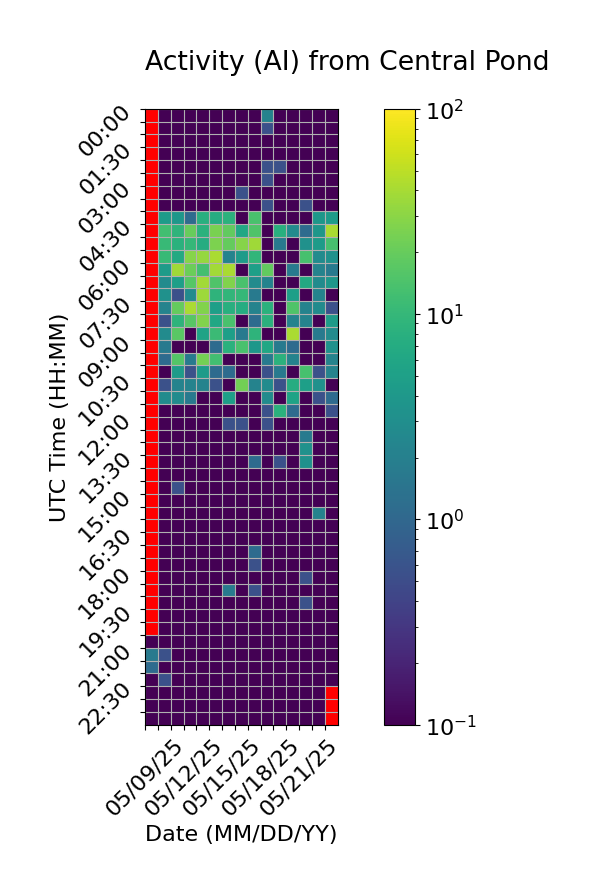

Values plotted in this chart, from the file beside it:
Time (UTC), 05/09/25, 05/10/25, 05/11/25, 05/12/25, 05/13/25, 05/14/25, 05/15/25, 05/16/25, 05/17/25, 05/18/25, 05/19/25, 05/20/25, 05/21/25, 05/22/25, 05/23/25
00:00, , 0.0, 0.0, 0.0, 0.0, 0.0, 0.0, 0.0, 0.0, 2.222, 0.0, 0.0, 0.0, 0.0, 0.0
00:30, , 0.0, 0.0, 0.0, 0.0, 0.0, 0.0, 0.0, 0.0, 0.5556, 0.0, 0.0, 0.0, 0.0, 0.0
01:00, , 0.0, 0.0, 0.0, 0.0, 0.0, 0.0, 0.0, 0.0, 0.0, 0.0, 0.0, 0.0, 0.0, 0.0
01:30, , 0.0, 0.0, 0.0, 0.0, 0.0, 0.0, 0.0, 0.0, 0.0, 0.0, 0.0, 0.0, 0.0, 0.0
02:00, , 0.0, 0.0, 0.0, 0.0, 0.0, 0.0, 0.0, 0.0, 0.5556, 0.5556, 0.0, 0.0, 0.0, 0.0
02:30, , 0.0, 0.0, 0.0, 0.0, 0.0, 0.0, 0.0, 0.0, 0.5556, 0.0, 0.0, 0.0, 0.0, 0.0
03:00, , 0.0, 0.0, 0.0, 0.0, 0.0, 0.0, 0.5556, 0.0, 0.0, 0.0, 0.0, 0.0, 0.0, 0.0
03:30, , 0.0, 0.0, 0.0, 0.0, 0.0, 0.0, 0.0, 0.0, 0.5556, 0.0, 0.0, 0.5556, 0.0, 0.0
04:00, , 4.444, 3.889, 1.111, 7.778, 7.222, 8.333, 0.0, 13.89, 0.0, 0.0, 0.0, 0.0, 3.889, 4.444
04:30, , 12.22, 8.889, 20.0, 8.333, 25.0, 18.89, 6.111, 15.0, 0.0, 7.778, 2.778, 1.111, 3.889, 41.67
05:00, , 10.56, 8.333, 10.0, 7.222, 25.56, 19.44, 28.33, 37.78, 0.0, 1.667, 0.0, 3.333, 4.444, 13.33
05:30, , 10.56, 6.667, 28.33, 33.89, 41.67, 2.222, 4.444, 9.444, 0.0, 0.0, 0.0, 13.33, 2.778, 3.333
06:00, , 4.444, 37.78, 21.11, 12.78, 38.33, 41.11, 0.0, 5.0, 18.89, 0.0, 1.667, 0.0, 2.222, 1.667
06:30, , 2.778, 5.0, 16.11, 38.33, 15.0, 26.67, 13.89, 2.778, 2.222, 0.0, 0.0, 6.667, 2.778, 3.889
07:00, , 3.333, 0.5556, 2.778, 36.67, 8.889, 9.444, 10.0, 1.667, 0.0, 0.0, 5.0, 0.0, 2.222, 0.0
07:30, , 2.222, 19.44, 41.11, 26.67, 5.0, 7.778, 7.222, 2.222, 8.333, 0.0, 15.0, 2.222, 2.778, 0.5556
08:00, , 0.5556, 8.889, 16.67, 27.22, 6.111, 13.89, 0.0, 1.111, 8.333, 0.0, 2.222, 2.222, 0.0, 4.444
08:30, , 2.778, 17.22, 0.0, 5.556, 11.11, 5.0, 1.667, 8.889, 0.0, 0.0, 41.11, 0.0, 1.667, 2.778
09:00, , 1.667, 0.0, 0.0, 0.0, 1.111, 8.333, 13.89, 3.889, 6.111, 1.667, 1.111, 0.0, 0.0, 3.333
09:30, , 1.111, 15.56, 1.667, 23.33, 12.22, 0.0, 0.0, 0.0, 1.667, 8.333, 2.222, 0.0, 0.0, 2.222
10:00, , 0.0, 4.444, 0.5556, 4.444, 1.111, 1.111, 0.0, 0.0, 0.5556, 1.667, 0.0, 13.33, 0.5556, 2.222
10:30, , 0.5556, 2.222, 2.222, 2.222, 0.5556, 0.0, 22.78, 2.222, 2.778, 0.5556, 7.222, 5.0, 3.333, 0.0
11:00, , 2.778, 2.778, 1.667, 0.0, 0.0, 5.0, 0.0, 0.0, 2.778, 0.0, 5.556, 0.0, 0.5556, 1.111
11:30, , 0.0, 0.0, 0.0, 0.0, 0.0, 0.0, 0.0, 0.0, 0.5556, 8.333, 1.111, 0.0, 0.0, 0.5556
12:00, , 0.0, 0.0, 0.0, 0.0, 0.0, 0.5556, 0.5556, 0.0, 0.5556, 0.0, 0.0, 0.0, 0.0, 0.0
12:30, , 0.0, 0.0, 0.0, 0.0, 0.0, 0.0, 0.0, 0.0, 0.0, 0.0, 0.0, 1.667, 0.0, 0.0
13:00, , 0.0, 0.0, 0.0, 0.0, 0.0, 0.0, 0.0, 0.0, 0.0, 0.0, 0.0, 3.333, 0.0, 0.0
13:30, , 0.0, 0.0, 0.0, 0.0, 0.0, 0.0, 0.0, 1.111, 0.0, 0.5556, 0.0, 3.333, 0.0, 0.0
14:00, , 0.0, 0.0, 0.0, 0.0, 0.0, 0.0, 0.0, 0.0, 0.0, 0.0, 0.0, 0.0, 0.0, 0.0
14:30, , 0.0, 0.5556, 0.0, 0.0, 0.0, 0.0, 0.0, 0.0, 0.0, 0.0, 0.0, 0.0, 0.0, 0.0
15:00, , 0.0, 0.0, 0.0, 0.0, 0.0, 0.0, 0.0, 0.0, 0.0, 0.0, 0.0, 0.0, 0.0, 0.0
15:30, , 0.0, 0.0, 0.0, 0.0, 0.0, 0.0, 0.0, 0.0, 0.0, 0.0, 0.0, 0.0, 2.222, 0.0
16:00, , 0.0, 0.0, 0.0, 0.0, 0.0, 0.0, 0.0, 0.0, 0.0, 0.0, 0.0, 0.0, 0.0, 0.0
16:30, , 0.0, 0.0, 0.0, 0.0, 0.0, 0.0, 0.0, 0.0, 0.0, 0.0, 0.0, 0.0, 0.0, 0.0
17:00, , 0.0, 0.0, 0.0, 0.0, 0.0, 0.0, 0.0, 1.111, 0.0, 0.0, 0.0, 0.0, 0.0, 0.0
17:30, , 0.0, 0.0, 0.0, 0.0, 0.0, 0.0, 0.0, 0.5556, 0.0, 0.0, 0.0, 0.0, 0.0, 0.0
18:00, , 0.0, 0.0, 0.0, 0.0, 0.0, 0.0, 0.0, 0.0, 0.0, 0.0, 0.0, 0.5556, 0.0, 0.0
18:30, , 0.0, 0.0, 0.0, 0.0, 0.0, 1.667, 0.0, 0.5556, 0.0, 0.0, 0.0, 0.0, 0.0, 0.0
19:00, , 0.0, 0.0, 0.0, 0.0, 0.0, 0.0, 0.0, 0.0, 0.0, 0.0, 0.0, 0.5556, 0.0, 0.0
19:30, , 0.0, 0.0, 0.0, 0.0, 0.0, 0.0, 0.0, 0.0, 0.0, 0.0, 0.0, 0.0, 0.0, 0.0
20:00, , 0.0, 0.0, 0.0, 0.0, 0.0, 0.0, 0.0, 0.0, 0.0, 0.0, 0.0, 0.0, 0.0, 0.0
20:30, 0.0, 0.0, 0.0, 0.0, 0.0, 0.0, 0.0, 0.0, 0.0, 0.0, 0.0, 0.0, 0.0, 0.0, 0.0
21:00, 1.667, 0.5556, 0.0, 0.0, 0.0, 0.0, 0.0, 0.0, 0.0, 0.0, 0.0, 0.0, 0.0, 0.0, 0.0
21:30, 1.111, 0.0, 0.0, 0.0, 0.0, 0.0, 0.0, 0.0, 0.0, 0.0, 0.0, 0.0, 0.0, 0.0, 0.0
22:00, 0.0, 0.5556, 0.0, 0.0, 0.0, 0.0, 0.0, 0.0, 0.0, 0.0, 0.0, 0.0, 0.0, 0.0, 0.0
22:30, 0.0, 0.0, 0.0, 0.0, 0.0, 0.0, 0.0, 0.0, 0.0, 0.0, 0.0, 0.0, 0.0, 0.0, 
23:00, 0.0, 0.0, 0.0, 0.0, 0.0, 0.0, 0.0, 0.0, 0.0, 0.0, 0.0, 0.0, 0.0, 0.0, 
23:30, 0.0, 0.0, 0.0, 0.0, 0.0, 0.0, 0.0, 0.0, 0.0, 0.0, 0.0, 0.0, 0.0, 0.0, 
